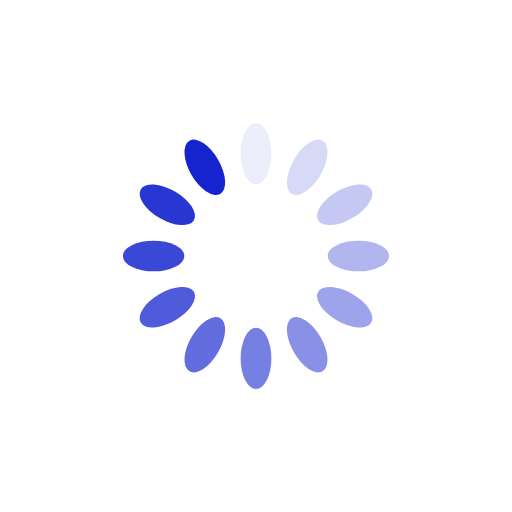
t = 0.00 s
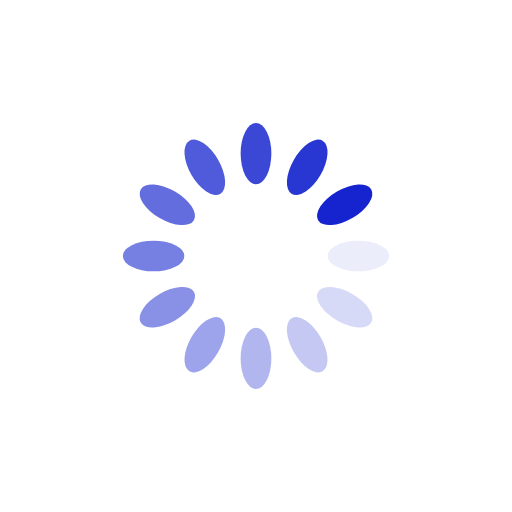
t = 0.25 s
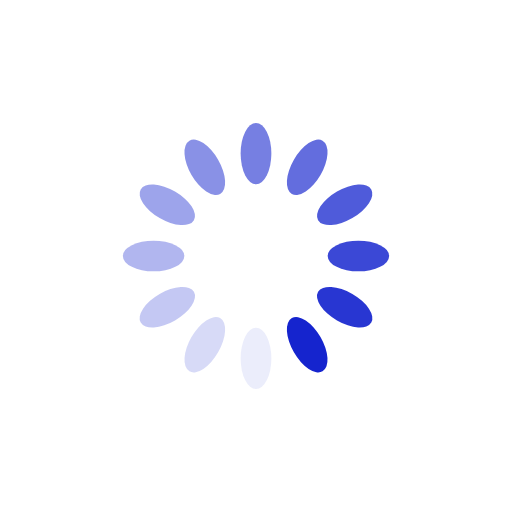
t = 0.50 s
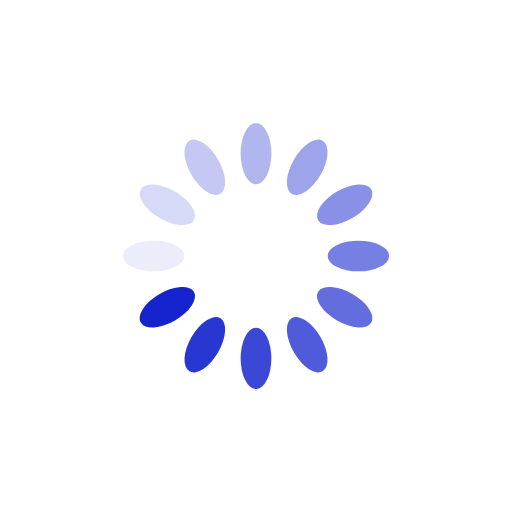
t = 0.75 s

The animated SVG that drew these frames (rendered in a browser with its animation timeline set to each time). Animation: 12 SMIL elements (animate=12); one cycle of 1.00 s, repeats indefinitely.

<?xml version="1.0" encoding="utf-8"?>
<svg xmlns="http://www.w3.org/2000/svg" xmlns:xlink="http://www.w3.org/1999/xlink" style="margin: auto; background: rgba(255, 255, 255, 0); display: block; shape-rendering: auto;" width="200px" height="200px" viewBox="0 0 100 100" preserveAspectRatio="xMidYMid">
<g transform="rotate(0 50 50)">
  <rect x="47" y="24" rx="3" ry="6" width="6" height="12" fill="#1524ce">
    <animate attributeName="opacity" values="1;0" keyTimes="0;1" dur="1s" begin="-0.9166666666666666s" repeatCount="indefinite"></animate>
  </rect>
</g><g transform="rotate(30 50 50)">
  <rect x="47" y="24" rx="3" ry="6" width="6" height="12" fill="#1524ce">
    <animate attributeName="opacity" values="1;0" keyTimes="0;1" dur="1s" begin="-0.8333333333333334s" repeatCount="indefinite"></animate>
  </rect>
</g><g transform="rotate(60 50 50)">
  <rect x="47" y="24" rx="3" ry="6" width="6" height="12" fill="#1524ce">
    <animate attributeName="opacity" values="1;0" keyTimes="0;1" dur="1s" begin="-0.75s" repeatCount="indefinite"></animate>
  </rect>
</g><g transform="rotate(90 50 50)">
  <rect x="47" y="24" rx="3" ry="6" width="6" height="12" fill="#1524ce">
    <animate attributeName="opacity" values="1;0" keyTimes="0;1" dur="1s" begin="-0.6666666666666666s" repeatCount="indefinite"></animate>
  </rect>
</g><g transform="rotate(120 50 50)">
  <rect x="47" y="24" rx="3" ry="6" width="6" height="12" fill="#1524ce">
    <animate attributeName="opacity" values="1;0" keyTimes="0;1" dur="1s" begin="-0.5833333333333334s" repeatCount="indefinite"></animate>
  </rect>
</g><g transform="rotate(150 50 50)">
  <rect x="47" y="24" rx="3" ry="6" width="6" height="12" fill="#1524ce">
    <animate attributeName="opacity" values="1;0" keyTimes="0;1" dur="1s" begin="-0.5s" repeatCount="indefinite"></animate>
  </rect>
</g><g transform="rotate(180 50 50)">
  <rect x="47" y="24" rx="3" ry="6" width="6" height="12" fill="#1524ce">
    <animate attributeName="opacity" values="1;0" keyTimes="0;1" dur="1s" begin="-0.4166666666666667s" repeatCount="indefinite"></animate>
  </rect>
</g><g transform="rotate(210 50 50)">
  <rect x="47" y="24" rx="3" ry="6" width="6" height="12" fill="#1524ce">
    <animate attributeName="opacity" values="1;0" keyTimes="0;1" dur="1s" begin="-0.3333333333333333s" repeatCount="indefinite"></animate>
  </rect>
</g><g transform="rotate(240 50 50)">
  <rect x="47" y="24" rx="3" ry="6" width="6" height="12" fill="#1524ce">
    <animate attributeName="opacity" values="1;0" keyTimes="0;1" dur="1s" begin="-0.25s" repeatCount="indefinite"></animate>
  </rect>
</g><g transform="rotate(270 50 50)">
  <rect x="47" y="24" rx="3" ry="6" width="6" height="12" fill="#1524ce">
    <animate attributeName="opacity" values="1;0" keyTimes="0;1" dur="1s" begin="-0.16666666666666666s" repeatCount="indefinite"></animate>
  </rect>
</g><g transform="rotate(300 50 50)">
  <rect x="47" y="24" rx="3" ry="6" width="6" height="12" fill="#1524ce">
    <animate attributeName="opacity" values="1;0" keyTimes="0;1" dur="1s" begin="-0.08333333333333333s" repeatCount="indefinite"></animate>
  </rect>
</g><g transform="rotate(330 50 50)">
  <rect x="47" y="24" rx="3" ry="6" width="6" height="12" fill="#1524ce">
    <animate attributeName="opacity" values="1;0" keyTimes="0;1" dur="1s" begin="0s" repeatCount="indefinite"></animate>
  </rect>
</g>
<!-- [ldio] generated by https://loading.io/ --></svg>
